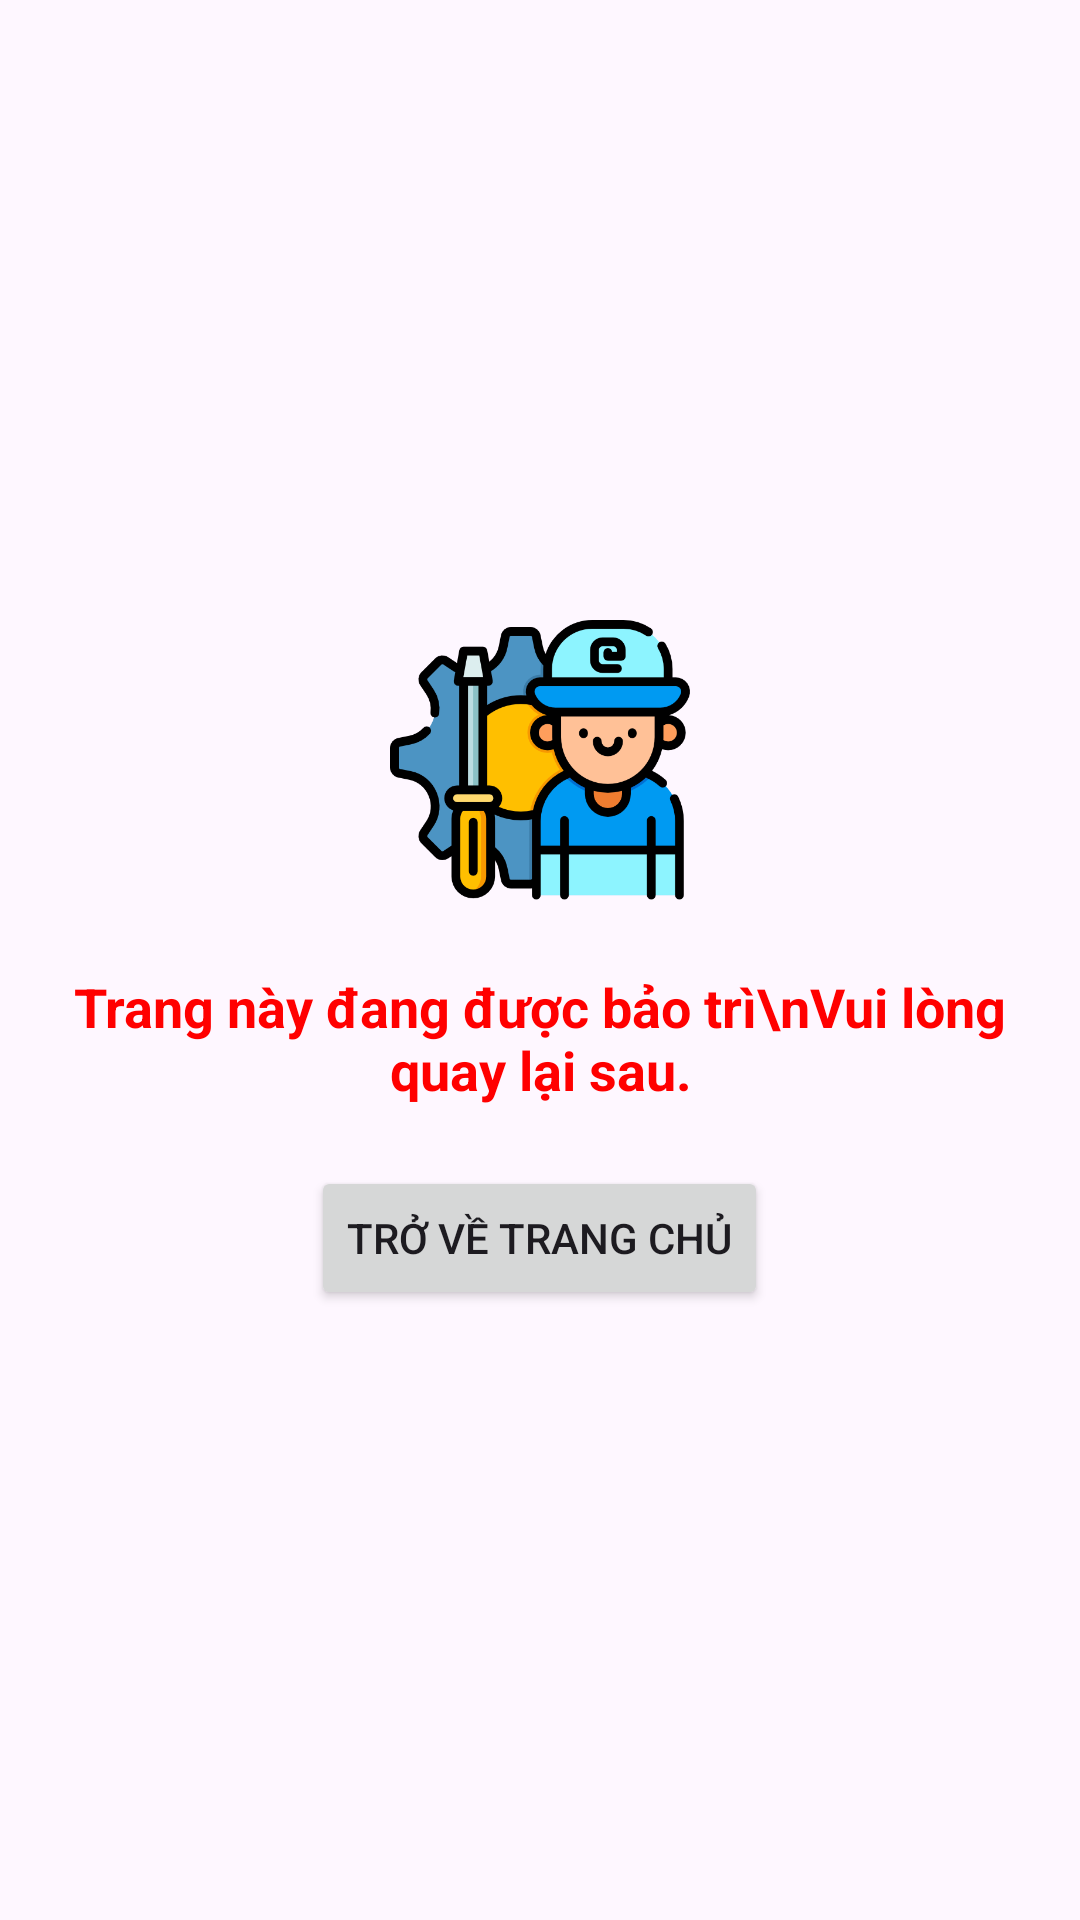

Here is an Android app screen rendered from its layout file. Give the layout XML and the strings, colors and styles it references.
<!-- AndroidManifest.xml: application theme Theme.techtopstore -->
<!-- res/layout/fragment_favourite.xml -->
<?xml version="1.0" encoding="utf-8"?>
<LinearLayout xmlns:android="http://schemas.android.com/apk/res/android"
    android:layout_width="match_parent"
    android:layout_height="match_parent"
    android:gravity="center"
    android:orientation="vertical"
    android:padding="16dp">

    
    <ImageView android:src="@drawable/ic_maintenance"
    android:layout_width="100dp"
    android:layout_height="100dp"
    android:contentDescription="Maintenance Icon"
    android:layout_marginBottom="20dp"/>

    
    <TextView
        android:text="Trang này đang được bảo trì\nVui lòng quay lại sau."
        android:layout_width="wrap_content"
        android:layout_height="wrap_content"
        android:textSize="18sp"
        android:textColor="#FF0000"
        android:gravity="center"
        android:textStyle="bold"
        android:layout_marginBottom="20dp"/>

    
    <Button
        android:text="Trở về trang chủ"
        android:layout_width="wrap_content"
        android:layout_height="wrap_content"
        android:onClick="goToHomePage" /> 

</LinearLayout>
<!-- resources referenced by this layout -->
<resources>
  <!-- drawable ic_maintenance: png bitmap (drawable, 36684 bytes) -->
  <style name="Theme.techtopstore" parent="Base.Theme.techtopstore" />
  <style name="Base.Theme.techtopstore" parent="Theme.Material3.Light.NoActionBar">
          
          
      </style>
</resources>
